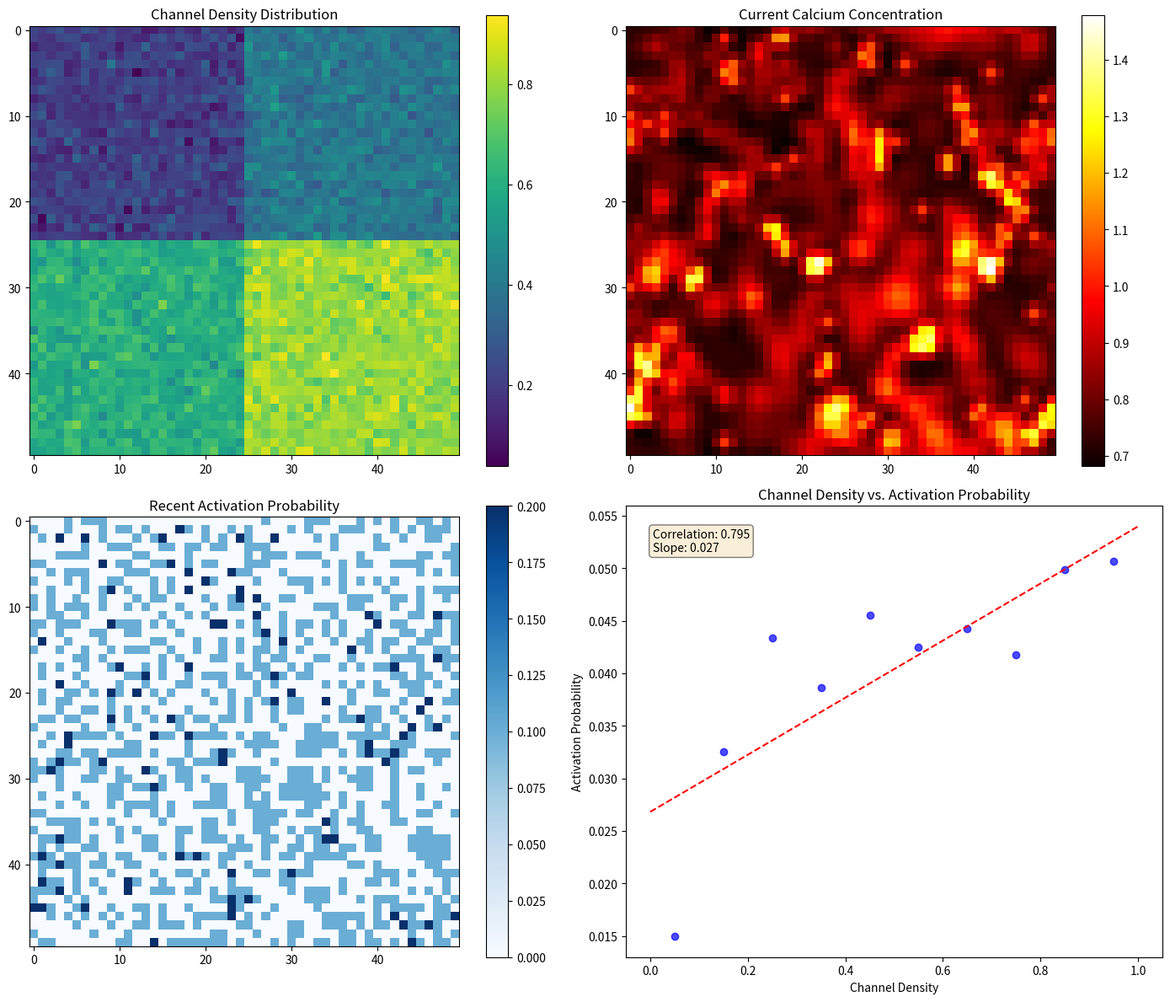
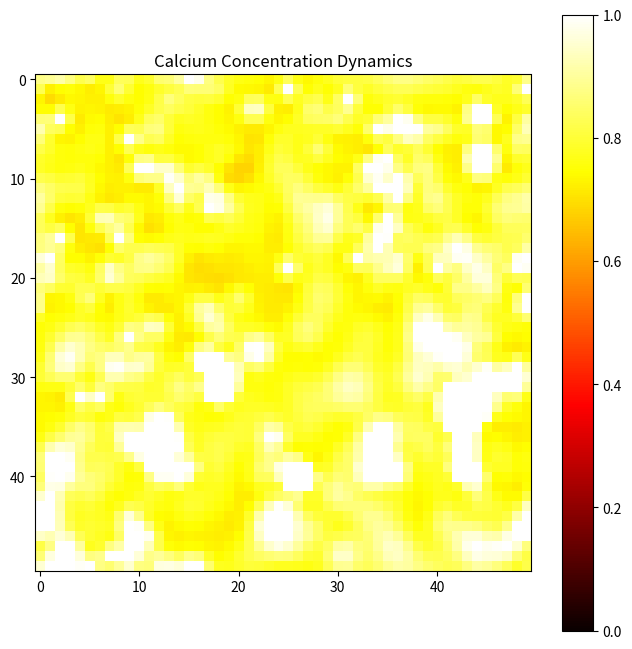

The script that saved these images, in order:
"""
Probabilistic Computing Based on Calcium Puff Dynamics

This simulation models a computational system inspired by calcium puff dynamics,
where the probability of signal activation scales linearly with the number of
channels (similar to how calcium puff probability scales with IP3R cluster size).

The model demonstrates how this biological principle can be applied to create
stochastic computing elements with predictable probabilities.
"""

import numpy as np
import matplotlib.pyplot as plt
from matplotlib.animation import FuncAnimation
from scipy.signal import convolve2d

class CalciumPuffComputing:
    def __init__(self, grid_size=50, decay_rate=0.95, threshold=0.7, diffusion_kernel_size=3):
        """
        Initialize the calcium-inspired probabilistic computing model.

        Parameters:
        - grid_size: Size of the 2D grid representing the computing substrate
        - decay_rate: Rate at which calcium signals decay over time
        - threshold: Threshold for channel activation
        - diffusion_kernel_size: Size of the kernel used for calcium diffusion
        """
        self.grid_size = grid_size
        self.decay_rate = decay_rate
        self.threshold = threshold

        # Initialize grid representing calcium concentration
        self.calcium_grid = np.zeros((grid_size, grid_size))

        # Grid representing channel density (analogous to IP3R cluster size)
        self.channel_density = np.zeros((grid_size, grid_size))

        # Create some regions with varying channel densities
        self._initialize_channel_distribution()

        # Create diffusion kernel for calcium spread
        self.diffusion_kernel = self._create_diffusion_kernel(diffusion_kernel_size)

        # Track activations for analysis
        self.activation_history = []
        self.density_vs_activation = {}

    def _initialize_channel_distribution(self):
        """Create regions with different channel densities"""
        # Create 4 regions with different densities
        region_size = self.grid_size // 2

        # Region 1: Low density (0.2)
        self.channel_density[:region_size, :region_size] = 0.2

        # Region 2: Medium density (0.4)
        self.channel_density[:region_size, region_size:] = 0.4

        # Region 3: High density (0.6)
        self.channel_density[region_size:, :region_size] = 0.6

        # Region 4: Very high density (0.8)
        self.channel_density[region_size:, region_size:] = 0.8

        # Add some random variation
        self.channel_density += np.random.normal(0, 0.05, (self.grid_size, self.grid_size))
        self.channel_density = np.clip(self.channel_density, 0, 1)

    def _create_diffusion_kernel(self, size):
        """Create a Gaussian kernel for calcium diffusion"""
        kernel = np.zeros((size, size))
        center = size // 2

        for i in range(size):
            for j in range(size):
                dist = np.sqrt((i - center)**2 + (j - center)**2)
                kernel[i, j] = np.exp(-dist**2)

        return kernel / kernel.sum()

    def update(self):
        """Update the calcium grid for one time step"""
        # Apply calcium decay
        self.calcium_grid *= self.decay_rate

        # Probabilistic channel activation based on channel density
        random_grid = np.random.random((self.grid_size, self.grid_size))
        activation_grid = (random_grid < self.channel_density) & (self.calcium_grid < self.threshold)

        # Record activations for analysis
        new_activations = np.zeros_like(self.calcium_grid)
        new_activations[activation_grid] = 1
        self.activation_history.append(new_activations)

        # Apply calcium release at activation sites
        self.calcium_grid[activation_grid] += 1.0

        # Apply diffusion (calcium spread)
        self.calcium_grid = convolve2d(self.calcium_grid, self.diffusion_kernel, mode='same', boundary='wrap')

        # Update statistics for density vs activation probability
        if len(self.activation_history) > 10:  # Start tracking after some warmup
            self._update_statistics()

    def _update_statistics(self):
        """Update statistics relating channel density to activation probability"""
        # Discretize density into bins
        density_bins = np.arange(0, 1.01, 0.1)

        for i in range(len(density_bins)-1):
            lower = density_bins[i]
            upper = density_bins[i+1]
            bin_key = f"{lower:.1f}-{upper:.1f}"

            # Find cells with density in this range
            mask = (self.channel_density >= lower) & (self.channel_density < upper)

            if mask.sum() > 0:
                # Calculate activation probability over recent history (last 50 steps)
                history_length = min(50, len(self.activation_history))
                recent_history = self.activation_history[-history_length:]

                activation_sum = sum(hist[mask].sum() for hist in recent_history)
                total_opportunities = mask.sum() * history_length

                # Record average activation probability for this density bin
                prob = activation_sum / total_opportunities if total_opportunities > 0 else 0

                if bin_key in self.density_vs_activation:
                    # Running average
                    old_val = self.density_vs_activation[bin_key]
                    self.density_vs_activation[bin_key] = 0.95 * old_val + 0.05 * prob
                else:
                    self.density_vs_activation[bin_key] = prob

    def run_simulation(self, steps=1000):
        """Run the simulation for a specified number of steps"""
        for _ in range(steps):
            self.update()

        return self.analyze_results()

    def analyze_results(self):
        """Analyze the relationship between channel density and activation probability"""
        # Extract density values and corresponding activation probabilities
        densities = []
        probabilities = []

        for key, prob in sorted(self.density_vs_activation.items()):
            # Extract the middle value of the bin range
            bin_range = key.split('-')
            mid_density = (float(bin_range[0]) + float(bin_range[1])) / 2

            densities.append(mid_density)
            probabilities.append(prob)

        # Fit a linear regression to verify linear relationship
        if len(densities) > 1:
            coeffs = np.polyfit(densities, probabilities, 1)
            poly = np.poly1d(coeffs)

            return {
                'densities': densities,
                'probabilities': probabilities,
                'fit_line': poly,
                'correlation': np.corrcoef(densities, probabilities)[0, 1],
                'slope': coeffs[0],
                'intercept': coeffs[1]
            }
        else:
            return {
                'densities': densities,
                'probabilities': probabilities
            }

    def visualize(self, results=None):
        """Visualize the simulation results"""
        if results is None:
            results = self.analyze_results()

        fig, axes = plt.subplots(2, 2, figsize=(14, 12))

        # Plot channel density
        im1 = axes[0, 0].imshow(self.channel_density, cmap='viridis')
        axes[0, 0].set_title('Channel Density Distribution')
        plt.colorbar(im1, ax=axes[0, 0])

        # Plot current calcium concentration
        im2 = axes[0, 1].imshow(self.calcium_grid, cmap='hot')
        axes[0, 1].set_title('Current Calcium Concentration')
        plt.colorbar(im2, ax=axes[0, 1])

        # Plot recent activation map (average of last 10 frames)
        recent_activations = np.mean(self.activation_history[-10:], axis=0) if self.activation_history else np.zeros_like(self.calcium_grid)
        im3 = axes[1, 0].imshow(recent_activations, cmap='Blues')
        axes[1, 0].set_title('Recent Activation Probability')
        plt.colorbar(im3, ax=axes[1, 0])

        # Plot density vs activation probability
        if 'densities' in results and len(results['densities']) > 0:
            axes[1, 1].scatter(results['densities'], results['probabilities'], c='blue', alpha=0.7)
            axes[1, 1].set_xlabel('Channel Density')
            axes[1, 1].set_ylabel('Activation Probability')
            axes[1, 1].set_title('Channel Density vs. Activation Probability')

            # Plot the linear fit if available
            if 'fit_line' in results:
                x_range = np.linspace(0, 1, 100)
                axes[1, 1].plot(x_range, results['fit_line'](x_range), 'r--')

                # Add correlation text
                corr_text = f"Correlation: {results['correlation']:.3f}\nSlope: {results['slope']:.3f}"
                axes[1, 1].text(0.05, 0.95, corr_text, transform=axes[1, 1].transAxes,
                        verticalalignment='top', bbox={'boxstyle': 'round', 'facecolor': 'wheat', 'alpha': 0.5})

        plt.tight_layout()
        return fig

    def create_animation(self, frames=100):
        """Create an animation of calcium dynamics"""
        fig, ax = plt.subplots(figsize=(8, 8))
        im = ax.imshow(self.calcium_grid, cmap='hot', vmin=0, vmax=1)
        plt.colorbar(im, ax=ax)
        ax.set_title('Calcium Concentration Dynamics')

        def update(frame):
            self.update()
            im.set_array(self.calcium_grid)
            return [im]

        ani = FuncAnimation(fig, update, frames=frames, interval=50, blit=True)
        return ani

# Implement a simple stochastic computing operation using this model
class StochasticComputing:
    def __init__(self, model=None):
        """Initialize a stochastic computing system"""
        if model is None:
            self.model = CalciumPuffComputing(grid_size=50)
        else:
            self.model = model

    def stochastic_multiply(self, a, b, iterations=1000):
        """
        Multiply two probabilities using stochastic computing principles
        Using AND operation on two independent bitstreams
        """
        if not (0 <= a <= 1 and 0 <= b <= 1):
            raise ValueError("Inputs must be probabilities between 0 and 1")

        # Generate independent bitstreams
        bitstream_a = np.random.random(iterations) < a
        bitstream_b = np.random.random(iterations) < b

        # AND operation represents multiplication
        result_stream = np.logical_and(bitstream_a, bitstream_b)

        # Return mean of result stream
        return result_stream.mean()

    def stochastic_add(self, a, b, iterations=1000):
        """
        Add two probabilities using stochastic computing principles
        Using a multiplexer with 0.5 selection probability
        Result is (a+b)/2, so multiply by 2 and cap at 1.0
        """
        if not (0 <= a <= 1 and 0 <= b <= 1):
            raise ValueError("Inputs must be probabilities between 0 and 1")

        # Generate independent bitstreams
        bitstream_a = np.random.random(iterations) < a
        bitstream_b = np.random.random(iterations) < b

        # Generate selector stream with 0.5 probability
        selector = np.random.random(iterations) < 0.5

        # Multiplexer operation: select a when selector is 1, b when selector is 0
        result_stream = np.where(selector, bitstream_a, bitstream_b)

        # This gives (a+b)/2, so multiply by 2 and cap at 1.0
        return min(1.0, 2.0 * result_stream.mean())

    def stochastic_subtract(self, a, b, iterations=1000):
        """
        Subtract b from a using stochastic computing principles
        Using AND NOT operation: a AND (NOT b)
        """
        if not (0 <= a <= 1 and 0 <= b <= 1):
            raise ValueError("Inputs must be probabilities between 0 and 1")

        # Generate independent bitstreams
        bitstream_a = np.random.random(iterations) < a
        bitstream_b = np.random.random(iterations) < b

        # a AND (NOT b) represents a * (1-b), which is equivalent to a-a*b or a*(1-b)
        result_stream = np.logical_and(bitstream_a, np.logical_not(bitstream_b))

        # Return mean, with floor at 0 since probabilities can't be negative
        return max(0.0, result_stream.mean())

    def stochastic_divide(self, a, b, iterations=1000, epsilon=0.01):
        """
        Divide a by b using stochastic computing principles
        A simplified approximation using conditional probability
        """
        if not (0 <= a <= 1 and 0 <= b <= 1):
            raise ValueError("Inputs must be probabilities between 0 and 1")

        if b < epsilon:
            return 1.0  # Avoid division by very small numbers

        # Generate independent bitstreams
        bitstream_a = np.random.random(iterations) < a
        bitstream_b = np.random.random(iterations) < b

        # Count when a is 1 given that b is 1 (conditional probability)
        b_indices = np.where(bitstream_b)[0]

        if len(b_indices) == 0:
            return 0.0  # Avoid division by zero

        # Calculate conditional probability P(a|b) which approximates a/b
        conditional_prob = bitstream_a[b_indices].mean()

        # Cap at 1.0 since we're dealing with probabilities
        return min(1.0, conditional_prob)

    def run_samples(self, iterations=10000):
        """Run samples of each operation and compare with exact results"""
        print("\nStochastic Computing Operations - Comparing to Exact Results")
        print("=" * 60)
        print(f"Using {iterations} iterations for each operation")
        print("-" * 60)

        # Test values
        test_pairs = [
            (0.3, 0.7),
            (0.5, 0.5),
            (0.8, 0.2),
            (0.1, 0.9),
            (0.4, 0.4)
        ]

        for a, b in test_pairs:
            print(f"\nTest with a = {a}, b = {b}")

            # Multiplication
            exact = a * b
            stochastic = self.stochastic_multiply(a, b, iterations)
            error = abs(exact - stochastic)
            print(f"Multiplication: {a} × {b} = {exact:.4f} (Exact) ≈ {stochastic:.4f} (Stochastic), Error: {error:.4f}")

            # Addition (capped at 1.0)
            exact = min(1.0, a + b)
            stochastic = self.stochastic_add(a, b, iterations)
            error = abs(exact - stochastic)
            print(f"Addition:       {a} + {b} = {exact:.4f} (Exact) ≈ {stochastic:.4f} (Stochastic), Error: {error:.4f}")

            # Subtraction (floored at 0.0)
            exact = max(0.0, a - b)
            stochastic = self.stochastic_subtract(a, b, iterations)
            error = abs(exact - stochastic)
            print(f"Subtraction:    {a} - {b} = {exact:.4f} (Exact) ≈ {stochastic:.4f} (Stochastic), Error: {error:.4f}")

            # Division (capped at 1.0)
            if b > 0.01:
                exact = min(1.0, a / b)
                stochastic = self.stochastic_divide(a, b, iterations)
                error = abs(exact - stochastic)
                print(f"Division:       {a} ÷ {b} = {exact:.4f} (Exact) ≈ {stochastic:.4f} (Stochastic), Error: {error:.4f}")

        print("\nKey Insights:")
        print("1. Stochastic computing trades precision for simplicity of hardware implementation")
        print("2. The accuracy improves with more iterations (longer bit streams)")
        print("3. Multiplication and subtraction are the most accurate operations")
        print("4. Division is the most sensitive to statistical variations")

    def _get_region_for_probability(self, p):
        """Get grid indices for a region with the specified channel density"""
        # Find closest matching density
        distances = np.abs(self.model.channel_density - p)
        region = distances < np.percentile(distances, 10)  # Get lowest 10% of distances

        return region

# Example usage
if __name__ == "__main__":
    # Initialize the model
    np.random.seed(42)  # For reproducibility
    model = CalciumPuffComputing(grid_size=50)

    # Run simulation
    print("Running calcium-inspired probabilistic computing simulation...")
    results = model.run_simulation(steps=500)

    # Visualize results
    fig = model.visualize(results)
    plt.show()

    # Create an animation
    ani = model.create_animation(frames=100)
    # Uncomment to save animation:
    # ani.save('calcium_dynamics.mp4', writer='ffmpeg')

    # Demonstrate stochastic computing
    stoch_comp = StochasticComputing(model)

    # Test multiplication
    a, b = 0.3, 0.7
    product = stoch_comp.stochastic_multiply(a, b, iterations=1000)

    print(f"\nStochastic multiplication example:")
    print(f"{a} × {b} = {a*b} (Exact)")
    print(f"{a} × {b} ≈ {product:.4f} (Stochastic)")

    # Test stochastic computing operations
    print("\nTesting stochastic computing operations...")
    stoch_comp = StochasticComputing()
    stoch_comp.run_samples(iterations=10000)
